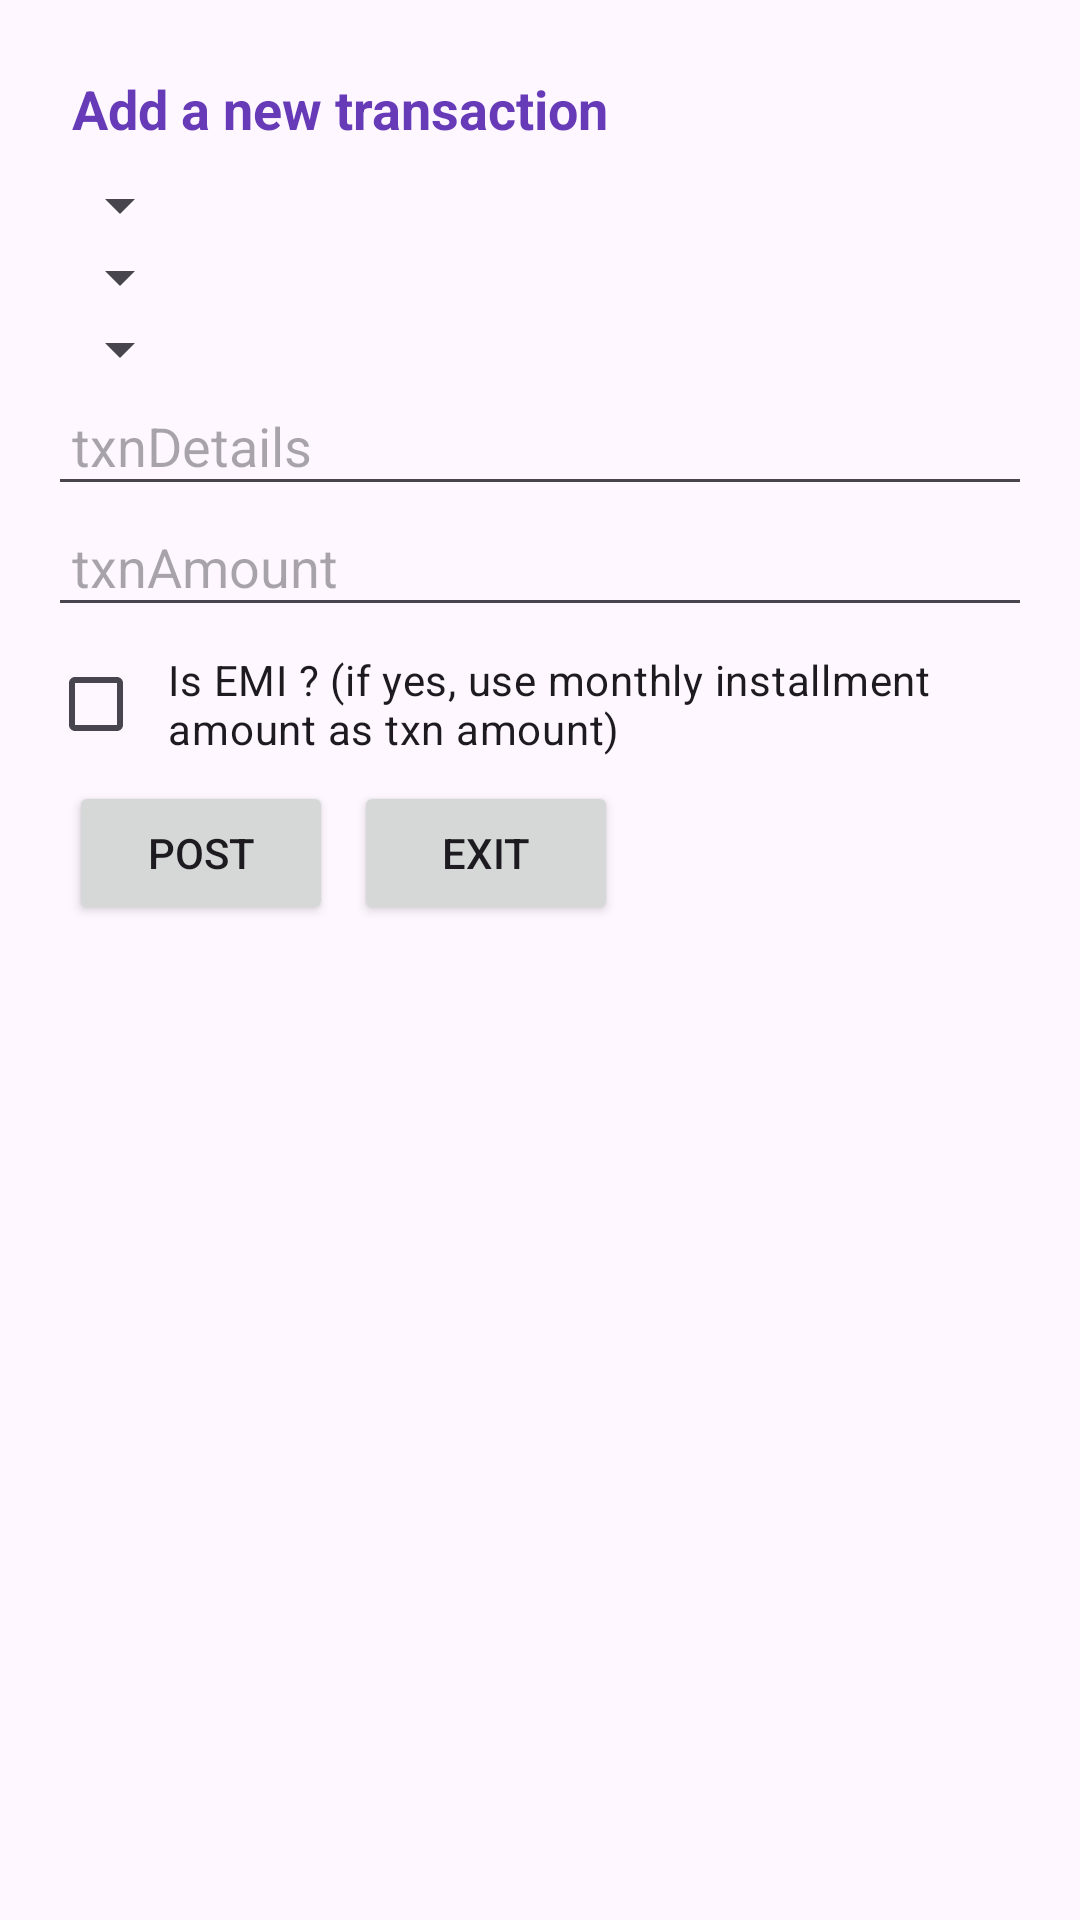

Layout XML and referenced resources for this Android screen:
<!-- AndroidManifest.xml: activity theme Theme.Moneyserverapp -->
<!-- res/layout/activity_add_normal_txn.xml -->
<RelativeLayout
    xmlns:android="http://schemas.android.com/apk/res/android"
    android:layout_width="match_parent"
    android:layout_height="match_parent"
    android:padding="16dp">

    <TextView
        android:id="@+id/TitalnewTxn"
        android:layout_width="wrap_content"
        android:layout_height="wrap_content"
        android:text="Add a new transaction"
        android:textStyle="bold"
        android:textSize="18sp"
        android:textColor="@color/dividerColor"
        android:padding="8dp"/>

    <Spinner
        android:id="@+id/monthSpinner"
        android:layout_below="@id/TitalnewTxn"
        android:layout_width="wrap_content"
        android:layout_height="wrap_content"
        android:padding="8dp"/>

    <Spinner
        android:id="@+id/yearSpinner"
        android:layout_below="@id/monthSpinner"
        android:layout_width="wrap_content"
        android:layout_height="wrap_content"
        android:padding="8dp"/>

    <Spinner
        android:id="@+id/CCnameSpinner"
        android:layout_below="@id/yearSpinner"
        android:layout_width="wrap_content"
        android:layout_height="wrap_content"
        android:padding="8dp"/>

    <EditText
        android:id="@+id/txnDetailsField"
        android:layout_width="match_parent"
        android:layout_height="wrap_content"
        android:layout_below="@id/CCnameSpinner"
        android:hint="txnDetails"
        android:padding="8dp"/>

    <EditText
        android:id="@+id/txnAmountField"
        android:layout_width="match_parent"
        android:layout_height="wrap_content"
        android:layout_below="@id/txnDetailsField"
        android:hint="txnAmount"
        android:padding="8dp"/>

    <CheckBox
        android:id="@+id/isEMIcheckbox"
        android:layout_width="match_parent"
        android:layout_height="wrap_content"
        android:layout_below="@id/txnAmountField"
        android:text="Is EMI ? (if yes, use monthly installment amount as txn amount)"
        android:padding="8dp"/>

    <EditText
        android:id="@+id/noOfemiS"
        android:layout_width="match_parent"
        android:layout_height="wrap_content"
        android:layout_below="@id/isEMIcheckbox"
        android:visibility="gone"
        android:hint="No. of EMIs"
        android:padding="8dp"/>



    <LinearLayout
        android:layout_width="wrap_content"
        android:layout_height="wrap_content"
        android:orientation="horizontal"
        android:layout_weight="1"
        android:layout_below="@id/noOfemiS"
        android:gravity="center" >

        <Button
            android:id="@+id/POSTtxnbtn"
            android:layout_width="0dp"
            android:layout_height="wrap_content"
            android:layout_weight="1"
            android:text="POST"
            android:layout_marginStart="7dp"/>

        <Button
            android:id="@+id/CANCELtxnbtn"
            android:layout_width="0dp"
            android:layout_height="wrap_content"
            android:layout_weight="1"
            android:text="EXIT"
            android:layout_marginStart="7dp"/>

    </LinearLayout>

</RelativeLayout>
<!-- resources referenced by this layout -->
<resources>
  <color name="dividerColor">#673AB7</color>
  <style name="Theme.Moneyserverapp" parent="Base.Theme.Moneyserverapp" />
  <style name="Base.Theme.Moneyserverapp" parent="Theme.Material3.DayNight.NoActionBar">
          
          
      </style>
</resources>
